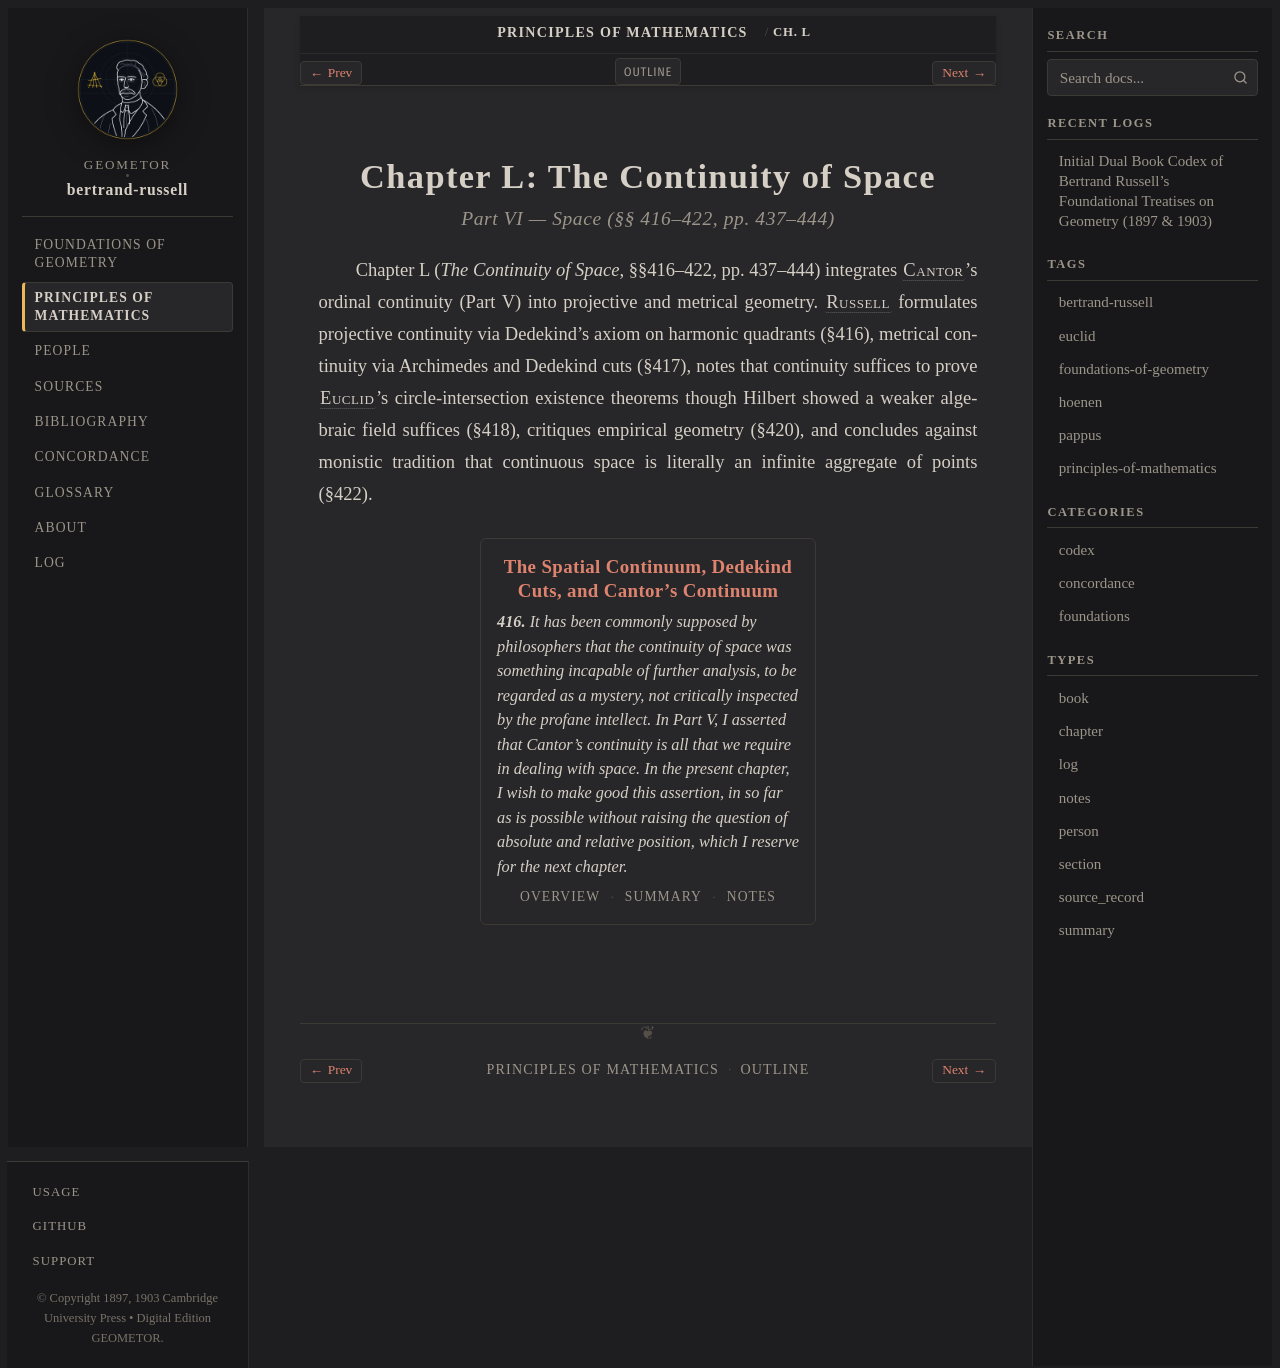

repository: geometor/bertrand-russell · page: principles_of_mathematics/ch_50/index.html · generator: sphinx

:layout: book
:type: chapter
:order: 9
:canonical_id: Ch. L
:title: Chapter L: The Continuity of Space

.. _pom-ch_50-chapter:

Chapter L: The Continuity of Space
==================================

.. rubric:: Part VI — Space (§§ 416–422, pp. 437–444)

Chapter L (*The Continuity of Space*, §§416–422, pp. 437–444) integrates :person:`Cantor <cantor>`'s ordinal continuity (Part V) into projective and metrical geometry. :person:`Russell <russell>` formulates projective continuity via Dedekind's axiom on harmonic quadrants (§416), metrical continuity via Archimedes and Dedekind cuts (§417), notes that continuity suffices to prove :person:`Euclid <euclid>`'s circle-intersection existence theorems though Hilbert showed a weaker algebraic field suffices (§418), critiques empirical geometry (§420), and concludes against monistic tradition that continuous space is literally an infinite aggregate of points (§422).

.. collection::
   :sort: order
